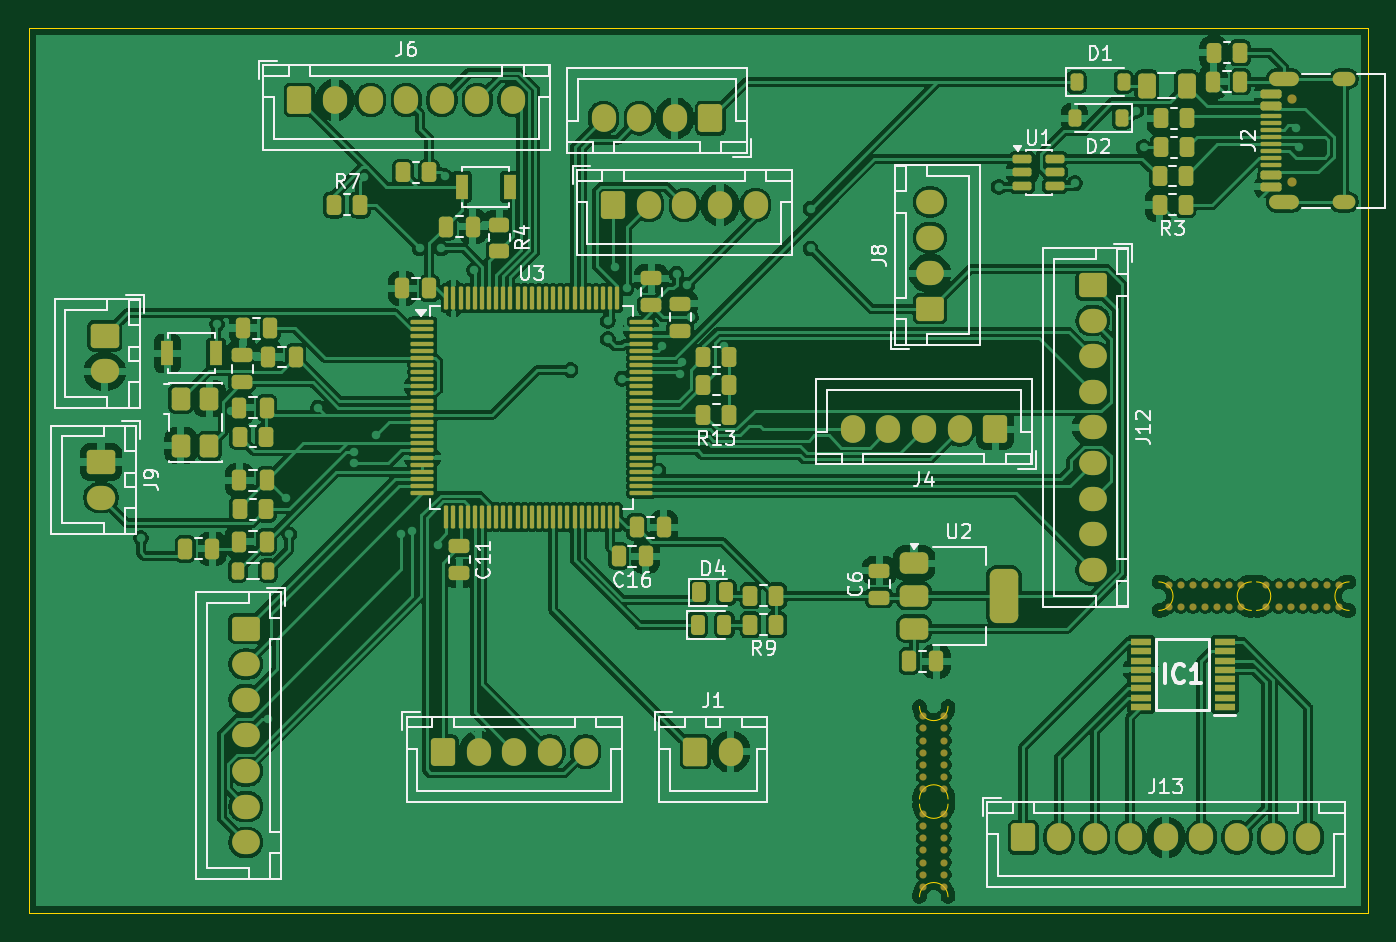
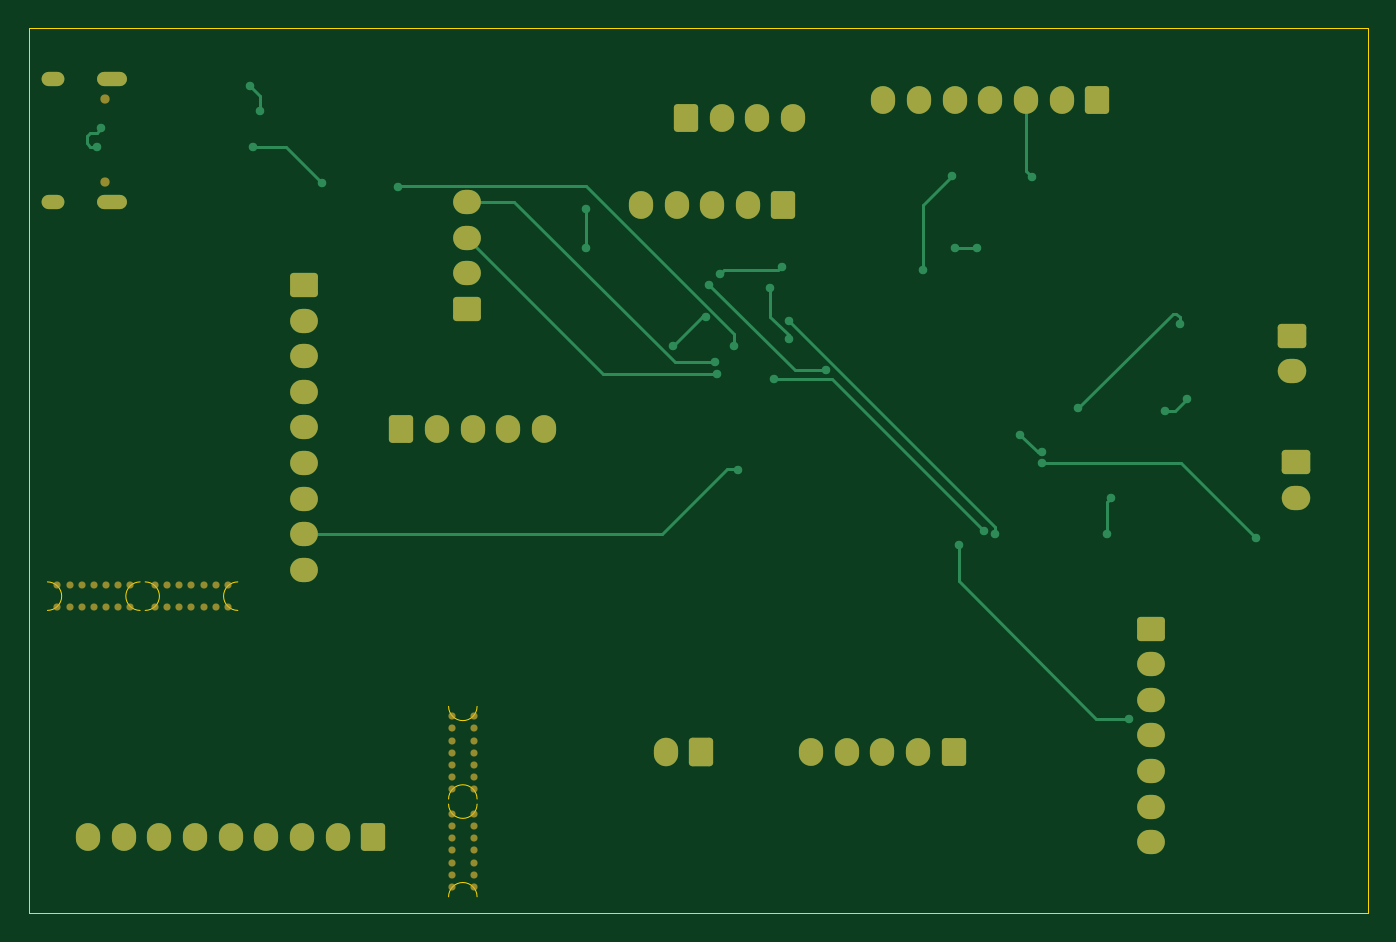
Circuit board: 9 layer files. Board 94.0 x 62.1 mm.
- bottom_copper: Wheel V3-B_Cu.gbr (11098 bytes)
- bottom_mask: Wheel V3-B_Mask.gbr (5404 bytes)
- paste: Wheel V3-B_Paste.gbr (453 bytes)
- bottom_silk: Wheel V3-B_Silkscreen.gbr (454 bytes)
- outline: Wheel V3-Edge_Cuts.gbr (1299 bytes)
- top_copper: Wheel V3-F_Cu.gbr (297440 bytes)
- top_mask: Wheel V3-F_Mask.gbr (14263 bytes)
- paste: Wheel V3-F_Paste.gbr (9859 bytes)
- top_silk: Wheel V3-F_Silkscreen.gbr (44571 bytes)

=== bottom_copper: Wheel V3-B_Cu.gbr (11098 bytes, source omitted) ===
=== bottom_mask: Wheel V3-B_Mask.gbr ===
%TF.GenerationSoftware,KiCad,Pcbnew,10.0.5*%
%TF.CreationDate,2026-08-01T12:51:04-07:00*%
%TF.ProjectId,Wheel V3,57686565-6c20-4563-932e-6b696361645f,rev?*%
%TF.SameCoordinates,Original*%
%TF.FileFunction,Soldermask,Bot*%
%TF.FilePolarity,Negative*%
%FSLAX46Y46*%
G04 Gerber Fmt 4.6, Leading zero omitted, Abs format (unit mm)*
G04 Created by KiCad (PCBNEW 10.0.5) date 2026-08-01 12:51:04*
%MOMM*%
%LPD*%
G01*
G04 APERTURE LIST*
G04 Aperture macros list*
%AMRoundRect*
0 Rectangle with rounded corners*
0 $1 Rounding radius*
0 $2 $3 $4 $5 $6 $7 $8 $9 X,Y pos of 4 corners*
0 Add a 4 corners polygon primitive as box body*
4,1,4,$2,$3,$4,$5,$6,$7,$8,$9,$2,$3,0*
0 Add four circle primitives for the rounded corners*
1,1,$1+$1,$2,$3*
1,1,$1+$1,$4,$5*
1,1,$1+$1,$6,$7*
1,1,$1+$1,$8,$9*
0 Add four rect primitives between the rounded corners*
20,1,$1+$1,$2,$3,$4,$5,0*
20,1,$1+$1,$4,$5,$6,$7,0*
20,1,$1+$1,$6,$7,$8,$9,0*
20,1,$1+$1,$8,$9,$2,$3,0*%
G04 Aperture macros list end*
%ADD10C,0.500000*%
%ADD11O,2.000000X1.700000*%
%ADD12RoundRect,0.250000X-0.750000X0.600000X-0.750000X-0.600000X0.750000X-0.600000X0.750000X0.600000X0*%
%ADD13O,1.700000X1.950000*%
%ADD14RoundRect,0.250000X-0.600000X-0.725000X0.600000X-0.725000X0.600000X0.725000X-0.600000X0.725000X0*%
%ADD15RoundRect,0.250000X-0.725000X0.600000X-0.725000X-0.600000X0.725000X-0.600000X0.725000X0.600000X0*%
%ADD16O,1.950000X1.700000*%
%ADD17RoundRect,0.250000X0.725000X-0.600000X0.725000X0.600000X-0.725000X0.600000X-0.725000X-0.600000X0*%
%ADD18C,0.650000*%
%ADD19O,2.100000X1.000000*%
%ADD20O,1.600000X1.000000*%
%ADD21RoundRect,0.250000X0.600000X0.725000X-0.600000X0.725000X-0.600000X-0.725000X0.600000X-0.725000X0*%
%ADD22RoundRect,0.250000X-0.600000X-0.750000X0.600000X-0.750000X0.600000X0.750000X-0.600000X0.750000X0*%
%ADD23O,1.700000X2.000000*%
G04 APERTURE END LIST*
D10*
%TO.C,REF\u002A\u002A*%
X197636000Y-73748000D03*
X199136000Y-73748000D03*
X197636000Y-72898000D03*
X199136000Y-72898000D03*
X197636000Y-72048000D03*
X199136000Y-72048000D03*
X197636000Y-71198000D03*
X199136000Y-71198000D03*
X197636000Y-70348000D03*
X199136000Y-70348000D03*
X197636000Y-69498000D03*
X199136000Y-69498000D03*
X197636000Y-68648000D03*
X199136000Y-68648000D03*
%TD*%
%TO.C,REF\u002A\u002A*%
X197636000Y-80606000D03*
X199136000Y-80606000D03*
X197636000Y-79756000D03*
X199136000Y-79756000D03*
X197636000Y-78906000D03*
X199136000Y-78906000D03*
X197636000Y-78056000D03*
X199136000Y-78056000D03*
X197636000Y-77206000D03*
X199136000Y-77206000D03*
X197636000Y-76356000D03*
X199136000Y-76356000D03*
X197636000Y-75506000D03*
X199136000Y-75506000D03*
%TD*%
%TO.C,REF\u002A\u002A*%
X221732000Y-59464000D03*
X221732000Y-60964000D03*
X222582000Y-59464000D03*
X222582000Y-60964000D03*
X223432000Y-59464000D03*
X223432000Y-60964000D03*
X224282000Y-59464000D03*
X224282000Y-60964000D03*
X225132000Y-59464000D03*
X225132000Y-60964000D03*
X225982000Y-59464000D03*
X225982000Y-60964000D03*
X226832000Y-59464000D03*
X226832000Y-60964000D03*
%TD*%
%TO.C,REF\u002A\u002A*%
X214874000Y-59464000D03*
X214874000Y-60964000D03*
X215724000Y-59464000D03*
X215724000Y-60964000D03*
X216574000Y-59464000D03*
X216574000Y-60964000D03*
X217424000Y-59464000D03*
X217424000Y-60964000D03*
X218274000Y-59464000D03*
X218274000Y-60964000D03*
X219124000Y-59464000D03*
X219124000Y-60964000D03*
X219974000Y-59464000D03*
X219974000Y-60964000D03*
%TD*%
D11*
%TO.C,J9*%
X139954000Y-53300000D03*
D12*
X139954000Y-50800000D03*
%TD*%
D13*
%TO.C,J13*%
X224670000Y-77134500D03*
X222170000Y-77134500D03*
X219670000Y-77134500D03*
X217170000Y-77134500D03*
X214670000Y-77134500D03*
X212170000Y-77134500D03*
X209670000Y-77134500D03*
X207170000Y-77134500D03*
D14*
X204670000Y-77134500D03*
%TD*%
%TO.C,J10*%
X175888000Y-32766000D03*
D13*
X178388000Y-32766000D03*
X180888000Y-32766000D03*
X183388000Y-32766000D03*
X185888000Y-32766000D03*
%TD*%
D14*
%TO.C,J6*%
X153870000Y-25400000D03*
D13*
X156370000Y-25400000D03*
X158870000Y-25400000D03*
X161370000Y-25400000D03*
X163870000Y-25400000D03*
X166370000Y-25400000D03*
X168870000Y-25400000D03*
%TD*%
D15*
%TO.C,J12*%
X209550000Y-38380000D03*
D16*
X209550000Y-40880000D03*
X209550000Y-43380000D03*
X209550000Y-45880000D03*
X209550000Y-48380000D03*
X209550000Y-50880000D03*
X209550000Y-53380000D03*
X209550000Y-55880000D03*
X209550000Y-58380000D03*
%TD*%
D17*
%TO.C,J8*%
X198120000Y-40052000D03*
D16*
X198120000Y-37552000D03*
X198120000Y-35052000D03*
X198120000Y-32552000D03*
%TD*%
D18*
%TO.C,J2*%
X223514500Y-31135000D03*
X223514500Y-25355000D03*
D19*
X222984500Y-32565000D03*
D20*
X227164500Y-32565000D03*
D19*
X222984500Y-23925000D03*
D20*
X227164500Y-23925000D03*
%TD*%
D14*
%TO.C,J11*%
X163950000Y-71120000D03*
D13*
X166450000Y-71120000D03*
X168950000Y-71120000D03*
X171450000Y-71120000D03*
X173950000Y-71120000D03*
%TD*%
D15*
%TO.C,J3*%
X150114000Y-62484000D03*
D16*
X150114000Y-64984000D03*
X150114000Y-67484000D03*
X150114000Y-69984000D03*
X150114000Y-72484000D03*
X150114000Y-74984000D03*
X150114000Y-77484000D03*
%TD*%
D21*
%TO.C,J4*%
X202692000Y-48514000D03*
D13*
X200192000Y-48514000D03*
X197692000Y-48514000D03*
X195192000Y-48514000D03*
X192692000Y-48514000D03*
%TD*%
D12*
%TO.C,J7*%
X140208000Y-41950000D03*
D11*
X140208000Y-44450000D03*
%TD*%
D21*
%TO.C,J5*%
X182720000Y-26670000D03*
D13*
X180220000Y-26670000D03*
X177720000Y-26670000D03*
X175220000Y-26670000D03*
%TD*%
D22*
%TO.C,J1*%
X181650000Y-71120000D03*
D23*
X184150000Y-71120000D03*
%TD*%
M02*

=== paste: Wheel V3-B_Paste.gbr ===
%TF.GenerationSoftware,KiCad,Pcbnew,10.0.5*%
%TF.CreationDate,2026-08-01T12:51:04-07:00*%
%TF.ProjectId,Wheel V3,57686565-6c20-4563-932e-6b696361645f,rev?*%
%TF.SameCoordinates,Original*%
%TF.FileFunction,Paste,Bot*%
%TF.FilePolarity,Positive*%
%FSLAX46Y46*%
G04 Gerber Fmt 4.6, Leading zero omitted, Abs format (unit mm)*
G04 Created by KiCad (PCBNEW 10.0.5) date 2026-08-01 12:51:04*
%MOMM*%
%LPD*%
G01*
G04 APERTURE LIST*
G04 APERTURE END LIST*
M02*

=== bottom_silk: Wheel V3-B_Silkscreen.gbr ===
%TF.GenerationSoftware,KiCad,Pcbnew,10.0.5*%
%TF.CreationDate,2026-08-01T12:51:04-07:00*%
%TF.ProjectId,Wheel V3,57686565-6c20-4563-932e-6b696361645f,rev?*%
%TF.SameCoordinates,Original*%
%TF.FileFunction,Legend,Bot*%
%TF.FilePolarity,Positive*%
%FSLAX46Y46*%
G04 Gerber Fmt 4.6, Leading zero omitted, Abs format (unit mm)*
G04 Created by KiCad (PCBNEW 10.0.5) date 2026-08-01 12:51:04*
%MOMM*%
%LPD*%
G01*
G04 APERTURE LIST*
G04 APERTURE END LIST*
M02*

=== outline: Wheel V3-Edge_Cuts.gbr ===
%TF.GenerationSoftware,KiCad,Pcbnew,10.0.5*%
%TF.CreationDate,2026-08-01T12:51:04-07:00*%
%TF.ProjectId,Wheel V3,57686565-6c20-4563-932e-6b696361645f,rev?*%
%TF.SameCoordinates,Original*%
%TF.FileFunction,Profile,NP*%
%FSLAX46Y46*%
G04 Gerber Fmt 4.6, Leading zero omitted, Abs format (unit mm)*
G04 Created by KiCad (PCBNEW 10.0.5) date 2026-08-01 12:51:04*
%MOMM*%
%LPD*%
G01*
G04 APERTURE LIST*
%TA.AperFunction,Profile*%
%ADD10C,0.050000*%
%TD*%
%TA.AperFunction,Profile*%
%ADD11C,0.100000*%
%TD*%
G04 APERTURE END LIST*
D10*
X134874000Y-20320000D02*
X228854000Y-20320000D01*
X228854000Y-82468500D01*
X134874000Y-82468500D01*
X134874000Y-20320000D01*
%TO.C,REF\u002A\u002A*%
D11*
X197386000Y-74448000D02*
G75*
G02*
X199386000Y-74448000I1000000J0D01*
G01*
X199386000Y-67948000D02*
G75*
G02*
X197386000Y-67948000I-1000000J0D01*
G01*
X197386000Y-81306000D02*
G75*
G02*
X199386000Y-81306000I1000000J0D01*
G01*
X199386000Y-74806000D02*
G75*
G02*
X197386000Y-74806000I-1000000J0D01*
G01*
X221032000Y-59214000D02*
G75*
G02*
X221032000Y-61214000I0J-1000000D01*
G01*
X227532000Y-61214000D02*
G75*
G02*
X227532000Y-59214000I0J1000000D01*
G01*
X214174000Y-59214000D02*
G75*
G02*
X214174000Y-61214000I0J-1000000D01*
G01*
X220674000Y-61214000D02*
G75*
G02*
X220674000Y-59214000I0J1000000D01*
G01*
%TD*%
M02*

=== top_copper: Wheel V3-F_Cu.gbr (297440 bytes, source omitted) ===
=== top_mask: Wheel V3-F_Mask.gbr (14263 bytes, source omitted) ===
=== paste: Wheel V3-F_Paste.gbr (9859 bytes, source omitted) ===
=== top_silk: Wheel V3-F_Silkscreen.gbr (44571 bytes, source omitted) ===
